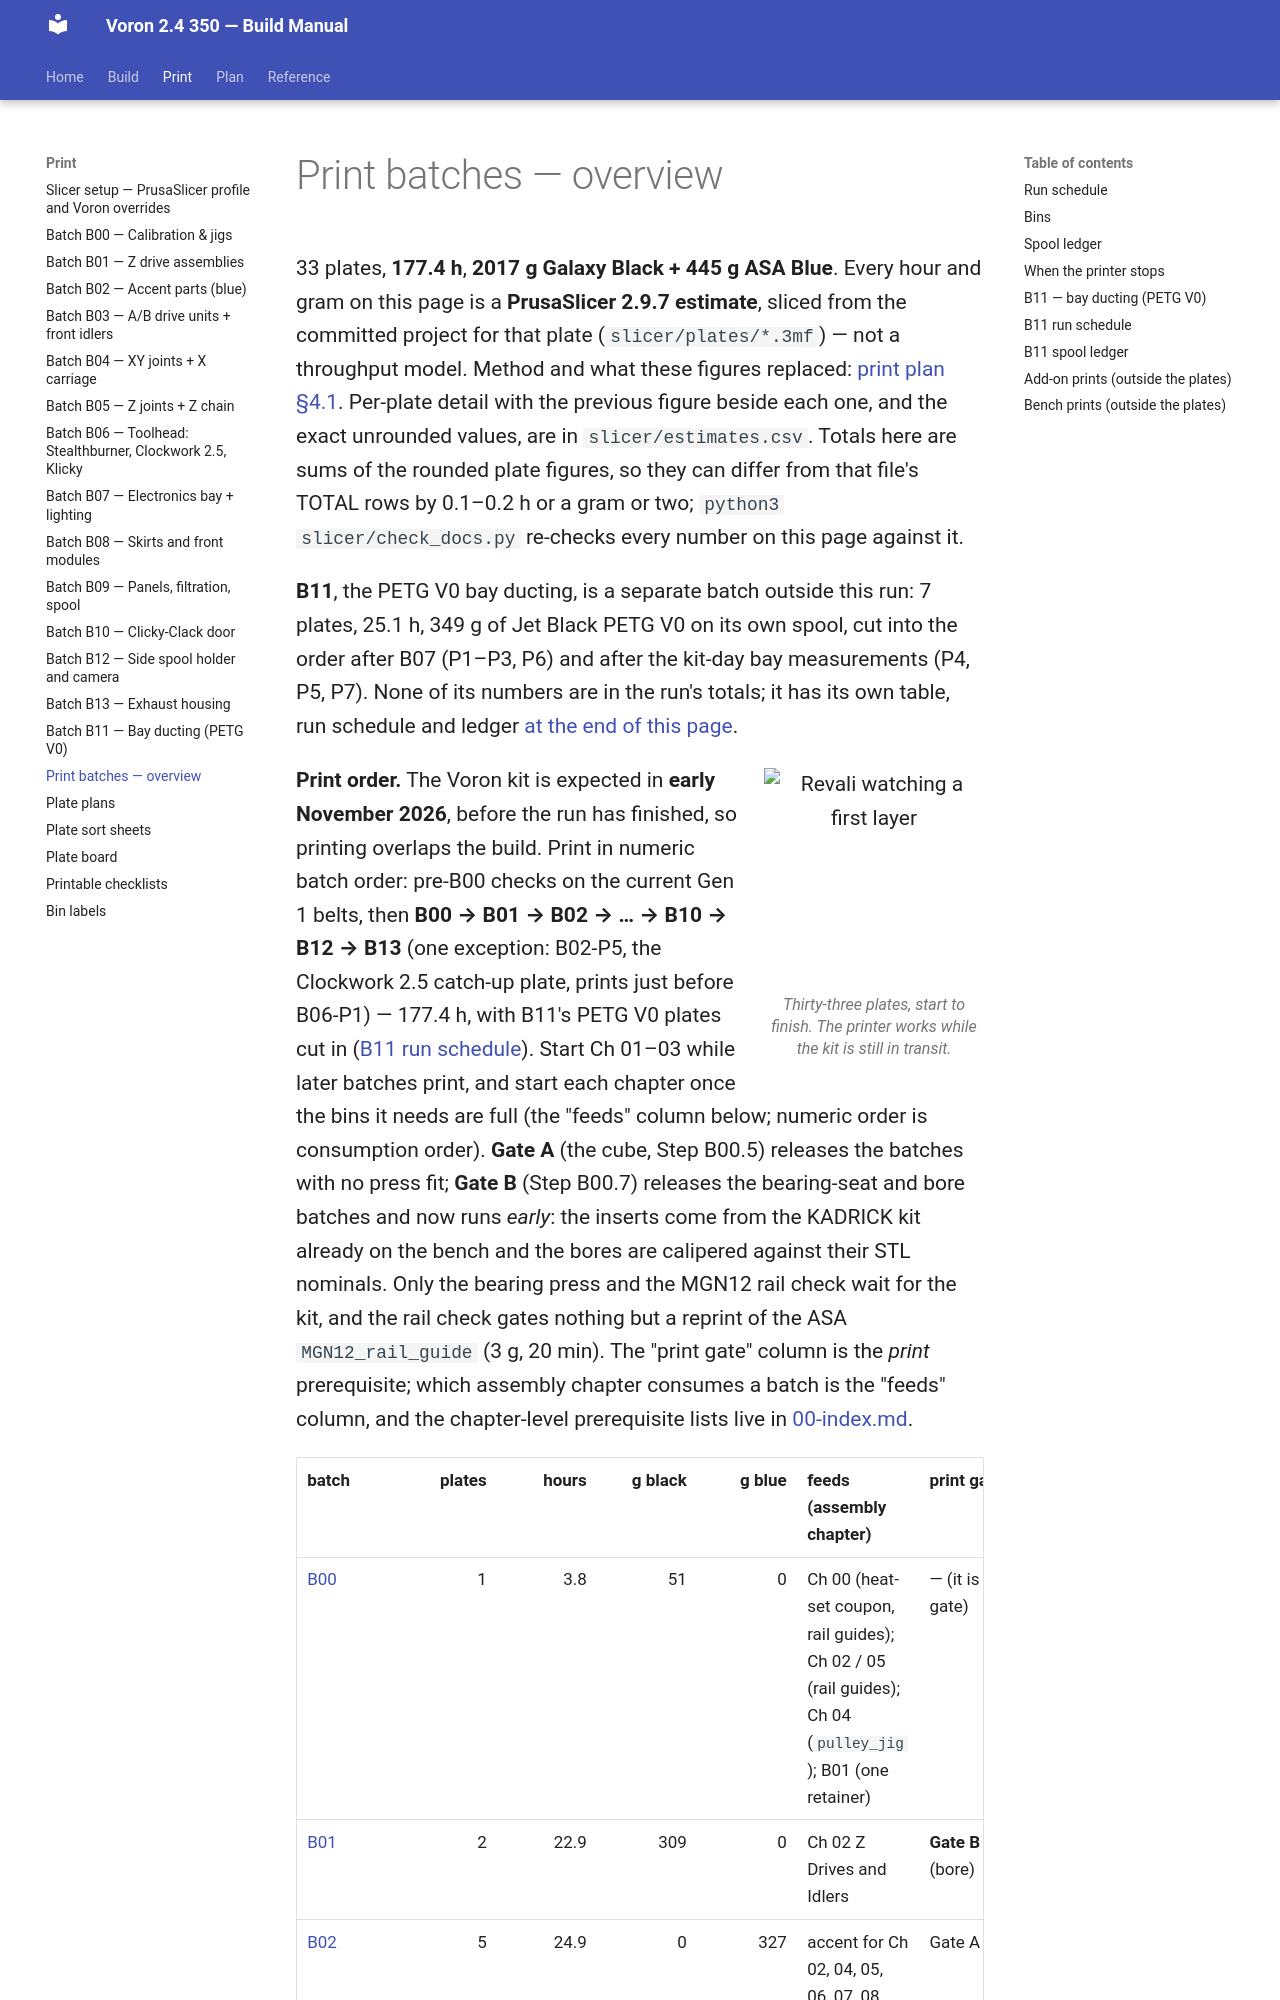

repository: alexlicohen/voron-24-350-build-manual · page: manual/print/index.html · generator: mkdocs

# Print batches — overview

33 plates, **177.4 h**, **2017 g Galaxy Black + 445 g ASA Blue**. Every hour and gram on this page is a
**PrusaSlicer 2.9.7 estimate**, sliced from the committed project for that plate (`slicer/plates/*.3mf`) —
not a throughput model. Method and what these figures replaced:
[print plan §4.1](../../voron-print-plan.md#41-how-these-numbers-were-produced). Per-plate detail with the
previous figure beside each one, and the exact unrounded values, are in `slicer/estimates.csv`. Totals here are
sums of the rounded plate figures, so they can differ from that file's TOTAL rows by 0.1–0.2 h or a gram or two;
`python3 slicer/check_docs.py` re-checks every number on this page against it.

**B11**, the PETG V0 bay ducting, is a separate batch outside this run: 7 plates, 25.1 h, 349 g of Jet Black
PETG V0 on its own spool, cut into the order after B07 (P1–P3, P6) and after the kit-day bay measurements (P4, P5, P7).
None of its numbers are in the run's totals; it has its own table, run schedule
and ledger [at the end of this page](#b11-bay-ducting-petg-v0).

```mascot
pose: print
caption: Thirty-three plates, start to finish. The printer works while the kit is still in transit.
```
